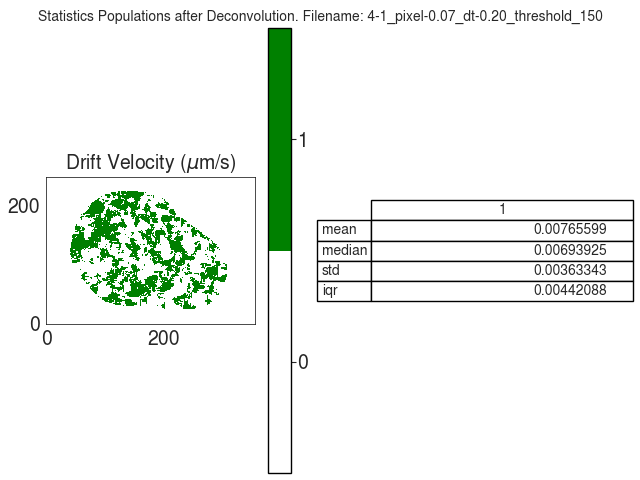

Values plotted in this chart, from the file beside it:
V
, 1
mean, 0.007656
median, 0.006939
std, 0.003633
iqr, 0.004421
